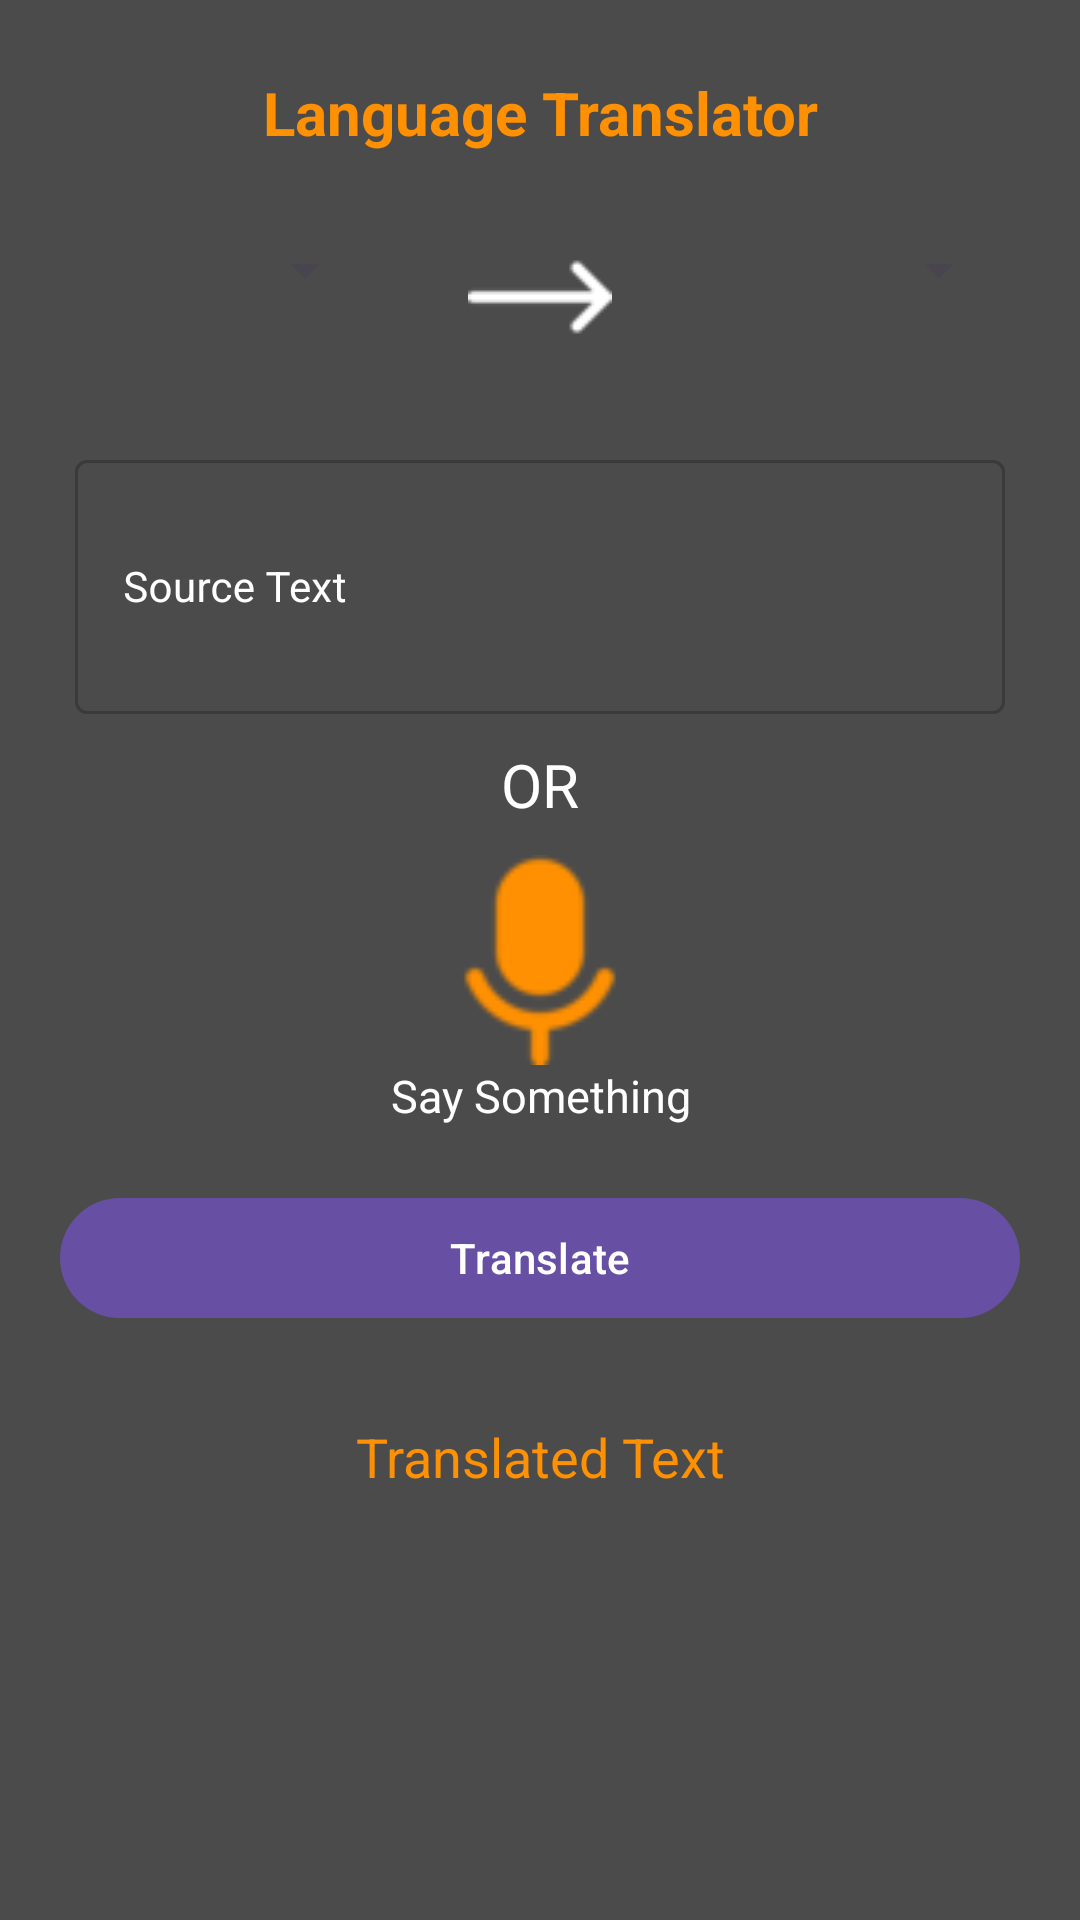

Here is an Android app screen rendered from its layout file. Give the layout XML and the strings, colors and styles it references.
<!-- AndroidManifest.xml: application theme Theme.LanguageTranslationApp -->
<!-- res/layout/activity_main2.xml -->
<?xml version="1.0" encoding="utf-8"?>
<LinearLayout xmlns:android="http://schemas.android.com/apk/res/android"
    xmlns:app="http://schemas.android.com/apk/res-auto"
    xmlns:tools="http://schemas.android.com/tools"
    android:layout_width="match_parent"
    android:layout_height="match_parent"
    tools:context=".MainActivity2"
    android:orientation="vertical"
    android:background="@color/black_shade_1"
    style="@style/AppTheme.MaterialTheme">

    <TextView
        android:layout_width="match_parent"
        android:layout_height="wrap_content"
        android:text="Language Translator"
        android:textAlignment="center"
        android:layout_marginTop="20dp"
        android:textSize="20sp"
        android:textColor="@color/yellow"
        android:layout_gravity="center"
        android:textStyle="bold"
        android:padding="4dp"/>
    <LinearLayout
        android:layout_width="match_parent"
        android:layout_height="wrap_content"
        android:orientation="horizontal"
        android:weightSum="3"
        android:layout_marginStart="20dp"
        android:layout_marginEnd="20dp"
        android:layout_marginTop="20dp">
        <Spinner
            android:layout_width="0dp"
            android:layout_height="wrap_content"
            android:layout_weight="1"
            android:id="@+id/idFromSpinner"
            android:layout_margin="3dp"
            android:padding="3dp"
            android:gravity="center"/>
        <ImageView
            android:layout_width="0dp"
            android:layout_height="wrap_content"
            android:layout_weight="1"
            android:src="@drawable/arrow"
            app:tint="@color/white"
            android:layout_gravity="center"/>

        <Spinner
            android:layout_width="0dp"
            android:layout_height="wrap_content"
            android:layout_weight="1"
            android:id="@+id/idToSpinner"
            android:layout_margin="3dp"
            android:padding="3dp"
            android:gravity="center"
            />
    </LinearLayout>

    <com.google.android.material.textfield.TextInputLayout
        android:layout_width="match_parent"
        android:layout_height="100dp"
        android:layout_marginStart="20dp"
        android:layout_marginEnd="20dp"
        android:layout_marginTop="20dp"
        style="@style/Widget.MaterialComponents.TextInputLayout.OutlinedBox"
        android:hint="Source Text"
        android:padding="5dp"
        android:textColorHint="@color/white"
        app:hintTextColor="@color/white"
        >

        <com.google.android.material.textfield.TextInputEditText

            android:id="@+id/idEdtSource"
            android:layout_width="match_parent"
            android:layout_height="match_parent"
            android:ems="10"
            android:importantForAutofill="no"
            android:inputType="textImeMultiLine|textMultiLine"
            android:textColor="@color/white"
            android:textColorHint="@color/white"
            android:textSize="14sp"
            />

    </com.google.android.material.textfield.TextInputLayout>


    <TextView
        android:layout_width="match_parent"
        android:layout_height="wrap_content"
        android:text="OR"
        android:textAllCaps="true"
        android:textColor="@color/white"
        android:textSize="20sp"
        android:textAlignment="center"
        android:layout_gravity="center"
        android:layout_marginTop="5dp"/>
    <ImageView
        android:layout_width="70dp"
        android:layout_height="70dp"
        android:layout_gravity="center"
        android:layout_marginTop="10dp"
        android:src="@drawable/mic"
        app:tint="@color/yellow"
        android:id="@+id/idTVMic"/>
    <TextView
        android:layout_width="match_parent"
        android:layout_height="wrap_content"
        android:text="Say Something"
        android:textAlignment="center"
        android:textColor="@color/white"
        android:textSize="15sp"
        android:layout_gravity="center"/>

    <com.google.android.material.button.MaterialButton
        android:layout_width="match_parent"
        android:layout_height="wrap_content"
        android:layout_marginStart="20dp"
        android:layout_marginTop="20dp"
        android:layout_marginEnd="20dp"
        android:text="Translate"
        android:textAllCaps="false"
        android:id="@+id/idBtnTranslate"

         />

    <TextView
        android:layout_width="match_parent"
        android:layout_height="wrap_content"
        android:text="Translated Text"
        android:textAlignment="center"
        android:textAllCaps="false"
        android:layout_gravity="center"
        android:layout_marginTop="30dp"
        android:textColor="@color/yellow"
        android:textSize="18sp"
        android:id="@+id/idTVTranslatedTV"
        />





</LinearLayout>
<!-- resources referenced by this layout -->
<resources>
  <color name="black_shade_1">#4B4B4B</color>
  <color name="white">#FFFFFFFF</color>
  <color name="yellow">#FF9001</color>
  <!-- drawable arrow: png bitmap (drawable, 514 bytes) -->
  <!-- drawable mic: png bitmap (drawable, 907 bytes) -->
  <style name="AppTheme.MaterialTheme" parent="Theme.MaterialComponents.Light.DarkActionBar">
          <item name="windowNoTitle">true</item>
          <item name="windowActionBar">false</item>
          <item name="colorPrimary">@color/purple_200</item>
          <item name="colorPrimaryDark">@color/purple_200</item>
          <item name="android:singleLine">true</item>
      </style>
  <style name="Theme.LanguageTranslationApp" parent="Base.Theme.LanguageTranslationApp" />
  <color name="purple_200">#C4C4C4</color>
  <style name="Base.Theme.LanguageTranslationApp" parent="Theme.Material3.DayNight.NoActionBar">
  
          
          
      </style>
</resources>
